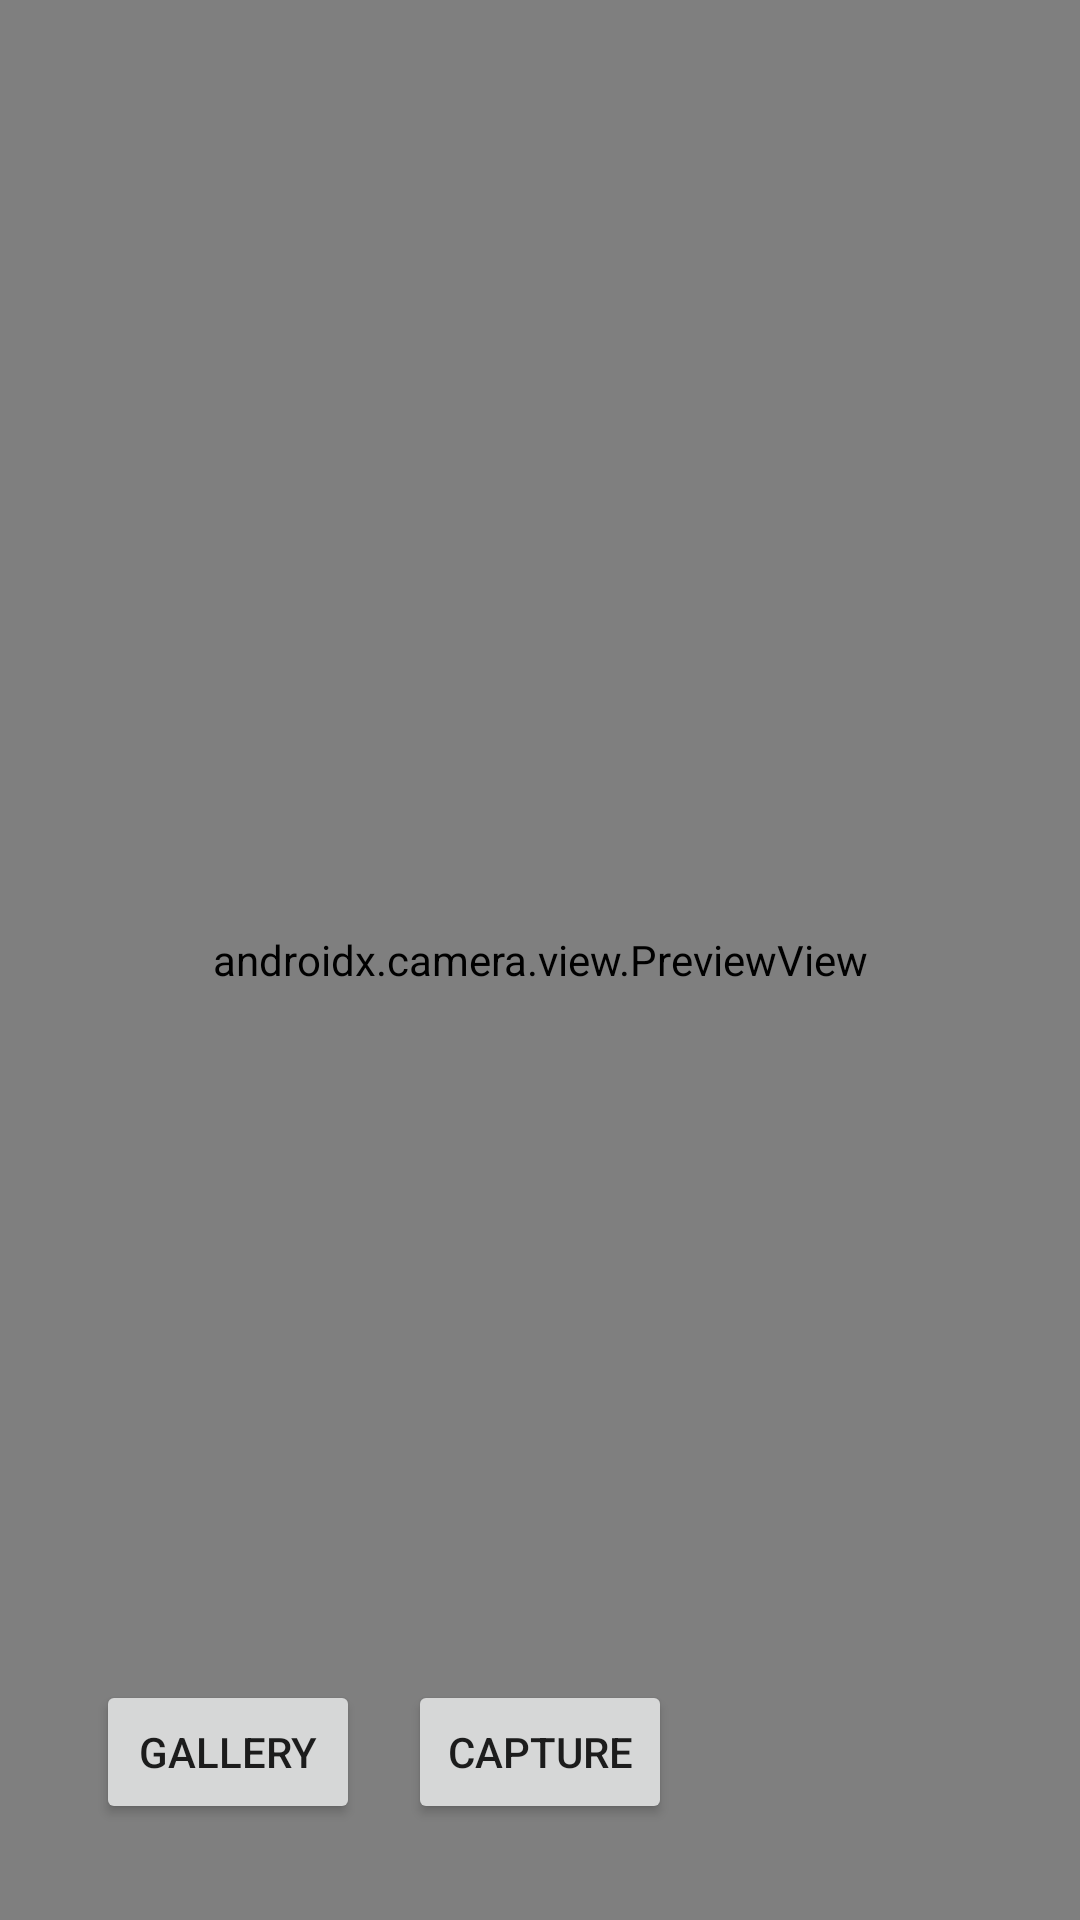

The Android layout XML behind this screen, and the referenced resources:
<!-- AndroidManifest.xml: application theme Theme.Ffddas -->
<!-- res/layout/activity_main.xml -->
<?xml version="1.0" encoding="utf-8"?>
<androidx.constraintlayout.widget.ConstraintLayout xmlns:android="http://schemas.android.com/apk/res/android"
    xmlns:app="http://schemas.android.com/apk/res-auto"
    xmlns:tools="http://schemas.android.com/tools"
    android:layout_width="match_parent"
    android:layout_height="match_parent"
    tools:context=".MainActivity">

    <androidx.camera.view.PreviewView
        android:id="@+id/previewView"
        android:layout_width="0dp"
        android:layout_height="0dp"
        app:layout_constraintBottom_toBottomOf="parent"
        app:layout_constraintEnd_toEndOf="parent"
        app:layout_constraintStart_toStartOf="parent"
        app:layout_constraintTop_toTopOf="parent" />

    <Button
        android:id="@+id/captureButton"
        android:layout_width="wrap_content"
        android:layout_height="wrap_content"
        android:layout_marginBottom="32dp"
        android:text="Capture"
        app:layout_constraintBottom_toBottomOf="parent"
        app:layout_constraintEnd_toEndOf="parent"
        app:layout_constraintStart_toStartOf="parent" />

    <Button
        android:id="@+id/galleryButton"
        android:layout_width="wrap_content"
        android:layout_height="wrap_content"
        android:layout_marginBottom="32dp"
        android:layout_marginEnd="16dp"
        android:text="Gallery"
        app:layout_constraintBottom_toBottomOf="parent"
        app:layout_constraintEnd_toStartOf="@+id/captureButton" />

</androidx.constraintlayout.widget.ConstraintLayout>
<!-- resources referenced by this layout -->
<resources>
  <style name="Theme.Ffddas" parent="Theme.MaterialComponents.DayNight.DarkActionBar">
          
          <item name="colorPrimary">@color/purple_500</item>
          <item name="colorPrimaryVariant">@color/purple_700</item>
          <item name="colorOnPrimary">@color/white</item>
          
          <item name="colorSecondary">@color/teal_200</item>
          <item name="colorSecondaryVariant">@color/teal_700</item>
          <item name="colorOnSecondary">@color/black</item>
          
          <item name="android:statusBarColor">?attr/colorPrimaryVariant</item>
          
      </style>
  <!-- not gathered from this repository: default colours our renderer supplied (Android Studio template values) -->
  <color name="purple_500">#FF6200EE</color>
  <color name="purple_700">#FF3700B3</color>
  <color name="teal_200">#FF03DAC5</color>
  <color name="teal_700">#FF018786</color>
  <color name="black">#FF000000</color>
  <color name="white">#FFFFFFFF</color>
</resources>
